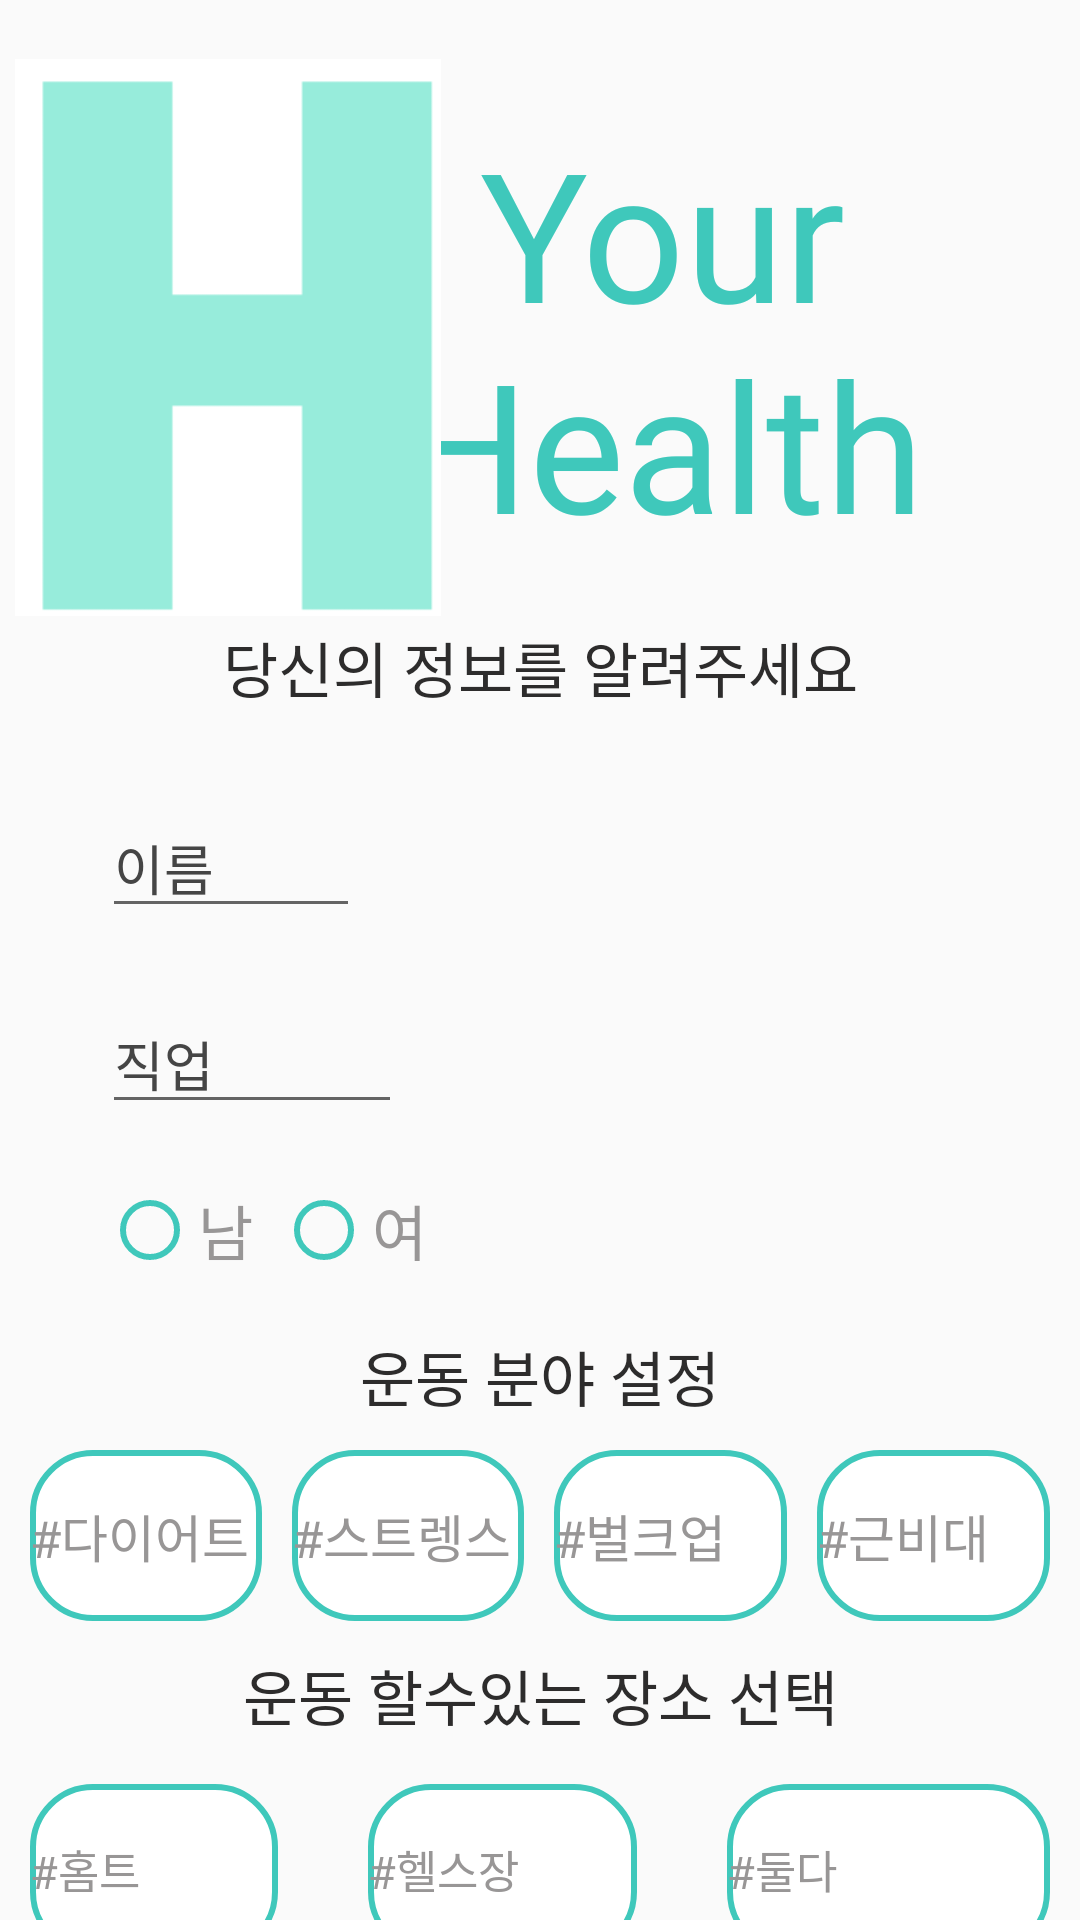

Write the Android layout XML for this screen, with the resource values it uses.
<!-- AndroidManifest.xml: activity theme introTheme -->
<!-- res/layout/activity_makeprofile.xml -->
<?xml version="1.0" encoding="utf-8"?>
<LinearLayout xmlns:android="http://schemas.android.com/apk/res/android"
    xmlns:app="http://schemas.android.com/apk/res-auto"
    android:layout_width="match_parent"
    android:layout_height="match_parent"
    android:gravity="center"
    android:orientation="vertical">

    <RelativeLayout
        android:id="@+id/Logo"
        android:layout_width="match_parent"
        android:layout_height="234dp"
        android:layout_marginTop="10dp"
        android:paddingLeft="5dp"
        android:paddingRight="5dp">

        <TextView
            android:id="@+id/username"
            android:layout_width="272dp"
            android:layout_height="205dp"
            android:layout_alignParentEnd="true"
            android:layout_marginStart="0dp"
            android:layout_marginEnd="-2dp"
            android:layout_toEndOf="@+id/imageView"
            android:fontFamily="@font/custom"
            android:gravity="center"
            android:text="Your Health"
            android:textAppearance="@style/TextAppearance.AppCompat.Body2"
            android:textColor="#3FC8BB"
            android:textColorHighlight="#FFFFFF"
            android:textSize="60sp" />

        <ImageView
            android:id="@+id/logoimage"
            android:layout_width="142dp"
            android:layout_height="205dp"
            android:src = "@drawable/icon_logo" />

        <TextView
            android:id="@+id/textView4"
            android:layout_width="match_parent"
            android:layout_height="wrap_content"
            android:layout_alignParentBottom="true"
            android:layout_marginBottom="7dp"
            android:fontFamily="@font/custom"
            android:gravity="center"
            android:text="당신의 정보를 알려주세요"
            android:textColor="#2D2C2C"
            android:textSize="20sp" />

    </RelativeLayout>

    <RelativeLayout
        android:layout_width="match_parent"
        android:layout_height="200dp">

        <LinearLayout
            android:layout_width="match_parent"
            android:layout_height="wrap_content"
            android:orientation="vertical">

            <EditText
                android:id="@+id/uesrName"
                android:layout_width="86dp"
                android:layout_height="wrap_content"
                android:layout_marginStart="34dp"
                android:layout_marginTop="22dp"
                android:ems="10"
                android:hint="이름"
                android:inputType="textPersonName"
                android:saveEnabled="false"
                android:textColor="#000000"
                android:textColorHint="#454545" />

            <EditText
                android:id="@+id/job"
                android:layout_width="100dp"
                android:layout_height="wrap_content"
                android:layout_marginStart="34dp"
                android:layout_marginTop="22dp"
                android:ems="10"
                android:hint="직업"
                android:inputType="textPersonName"
                android:saveEnabled="false"

                android:textColor="#000000"
                android:textColorHint="#454545" />

        </LinearLayout>

        <ImageView
            android:id="@+id/userphoto"
            android:layout_width="wrap_content"
            android:layout_height="wrap_content"
            android:layout_marginStart="256dp"
            android:layout_marginTop="4dp"
            android:clickable="true"
            app:srcCompat="@drawable/samplemini" />

        <RadioGroup
            android:id="@+id/sexSelect"
            android:layout_width="122dp"
            android:layout_height="wrap_content"
            android:layout_alignParentStart="true"
            android:layout_alignParentTop="true"
            android:layout_marginStart="34dp"
            android:layout_marginTop="150dp"
            android:orientation="horizontal">

            <RadioButton
                android:id="@+id/maleBtn"
                android:layout_width="58dp"
                android:layout_height="wrap_content"
                android:buttonTint="#3FC8BB"
                android:fontFamily="@font/custom"
                android:text="남"
                android:textColor="#989696"
                android:textSize="20sp" />

            <RadioButton
                android:id="@+id/femaleBtn"
                android:layout_width="58dp"
                android:layout_height="wrap_content"
                android:buttonTint="#3FC8BB"
                android:fontFamily="@font/custom"
                android:text="여"
                android:textColor="#989696"
                android:textSize="20sp" />
        </RadioGroup>

    </RelativeLayout>

    <TextView
        android:id="@+id/textView5"
        android:layout_width="match_parent"
        android:layout_height="wrap_content"
        android:fontFamily="@font/custom"
        android:gravity="center"
        android:text="운동 분야 설정"
        android:textColor="#2D2C2C"
        android:textSize="20sp" />

    <LinearLayout
        android:layout_width="match_parent"
        android:layout_height="wrap_content"
        android:layout_marginLeft="10dp"
        android:layout_marginTop="10dp"
        android:layout_marginRight="10dp"
        android:orientation="horizontal">

        <CheckedTextView
            android:id="@+id/deit"
            android:layout_width="25dp"
            android:layout_height="57dp"
            android:layout_marginRight="10dp"
            android:layout_weight="1"
            android:background="@drawable/disablebutton"
            android:fontFamily="@font/custom"
            android:gravity="center"
            android:text="#다이어트"
            android:textColor="#989696"
            android:textSize="17sp" />

        <CheckedTextView
            android:id="@+id/strength"
            android:layout_width="25dp"
            android:layout_height="57dp"
            android:layout_marginRight="10dp"
            android:layout_weight="1"
            android:background="@drawable/disablebutton"
            android:fontFamily="@font/custom"
            android:gravity="center"
            android:text="#스트렝스"
            android:textColor="#989696"
            android:textSize="17sp" />

        <CheckedTextView
            android:id="@+id/bulkup"
            android:layout_width="25dp"
            android:layout_height="57dp"
            android:layout_gravity="fill_vertical"
            android:layout_marginRight="10dp"
            android:layout_weight="1"
            android:background="@drawable/disablebutton"
            android:fontFamily="@font/custom"
            android:gravity="center|fill"
            android:text="#벌크업"
            android:textColor="#989696"
            android:textSize="17sp" />

        <CheckedTextView
            android:id="@+id/pumping"
            android:layout_width="25dp"
            android:layout_height="57dp"
            android:layout_weight="1"
            android:background="@drawable/disablebutton"
            android:checkMarkTint="#989696"
            android:checkMarkTintMode="src_over"
            android:fontFamily="@font/custom"
            android:gravity="center"
            android:text="#근비대"
            android:textColor="#989696"
            android:textSize="17sp" />

    </LinearLayout>

    <TextView
        android:id="@+id/textView6"
        android:layout_width="match_parent"
        android:layout_height="wrap_content"
        android:layout_marginTop="10dp"
        android:fontFamily="@font/custom"
        android:gravity="center"
        android:text="운동 할수있는 장소 선택"
        android:textColor="#2D2C2C"
        android:textSize="20sp" />

    <LinearLayout
        android:id="@+id/workoutwhere"
        android:layout_width="match_parent"
        android:layout_height="wrap_content"
        android:layout_marginLeft="10dp"
        android:layout_marginTop="15dp"
        android:layout_marginRight="10dp"
        android:orientation="horizontal">

        <CheckedTextView
            android:id="@+id/hometraining"
            android:layout_width="1dp"
            android:layout_height="57dp"
            android:layout_marginRight="30dp"
            android:layout_weight="1"
            android:background="@drawable/disablebutton"
            android:fontFamily="@font/custom"
            android:gravity="center"
            android:text="#홈트"
            android:textColor="#989696"
            android:textSize="15sp" />

        <CheckedTextView
            android:id="@+id/healthplace"
            android:layout_width="8dp"
            android:layout_height="57dp"
            android:layout_gravity="fill_vertical"
            android:layout_marginRight="30dp"
            android:layout_weight="1"
            android:background="@drawable/disablebutton"
            android:fontFamily="@font/custom"
            android:gravity="center"
            android:text="#헬스장"
            android:textColor="#989696"
            android:textSize="15sp" />

        <CheckedTextView
            android:id="@+id/bothplace"
            android:layout_width="26dp"
            android:layout_height="57dp"
            android:layout_weight="1"
            android:background="@drawable/disablebutton"
            android:checkMarkTint="#989696"
            android:checkMarkTintMode="src_over"
            android:fontFamily="@font/custom"
            android:gravity="center"
            android:text="#둘다"
            android:textColor="#989696"
            android:textSize="15sp" />

    </LinearLayout>

    <RelativeLayout
        android:layout_width="wrap_content"
        android:layout_height="wrap_content">

        <Button
            android:id="@+id/nextBtn2"
            android:layout_width="match_parent"
            android:layout_height="60dp"
            android:layout_alignParentBottom="true"
            android:layout_gravity="bottom|clip_vertical"
            android:layout_marginBottom="6dp"
            android:background="@drawable/buttonchange"
            android:clickable="false"
            android:enabled="false"
            android:fontFamily="@font/custom"
            android:text="저장"
            android:textColor="#000000"
            android:textSize="20sp" />

    </RelativeLayout>

</LinearLayout>
<!-- resources referenced by this layout -->
<resources>
  <!-- drawable buttonchange (drawable) -->
  <?xml version="1.0" encoding="utf-8"?>
  <selector xmlns:android="http://schemas.android.com/apk/res/android">
      <item android:state_enabled="true" android:drawable="@drawable/roundbutton"/>
      <item android:state_enabled="false" android:drawable="@drawable/disablebutton"/>
  
  </selector>
  <!-- drawable disablebutton (drawable) -->
  <?xml version="1.0" encoding="utf-8"?>
  <shape xmlns:android="http://schemas.android.com/apk/res/android"
      android:padding="10dp"
      android:shape="rectangle" >
      <solid android:color="#FFF" />
      <corners
          android:bottomLeftRadius="20dp"
          android:bottomRightRadius="20dp"
          android:topLeftRadius="20dp"
          android:topRightRadius="20dp" />
      <stroke
          android:width="2dp"
          android:color="#3FC8BB" />
  </shape>
  <!-- drawable icon_logo: png bitmap (drawable-v24, 1798 bytes) -->
  <!-- drawable samplemini: jpg bitmap (drawable, 8601 bytes) -->
  <style name="introTheme" parent="Theme.AppCompat.Light.DarkActionBar">
          <item name="windowNoTitle">true</item>
          <item name="windowActionBar">false</item>
          <item name="android:windowFullscreen">true</item>
      </style>
  <!-- drawable roundbutton (drawable) -->
  <?xml version="1.0" encoding="utf-8"?>
  <shape xmlns:android="http://schemas.android.com/apk/res/android"
      android:padding="10dp"
      android:shape="rectangle" >
      <solid android:color="#3FC8BB" />
      <corners
          android:bottomLeftRadius="20dp"
          android:bottomRightRadius="20dp"
          android:topLeftRadius="20dp"
          android:topRightRadius="20dp" />
      <stroke
          android:width="1dp"
          android:color="#3FC8BB" />
  </shape>
</resources>
